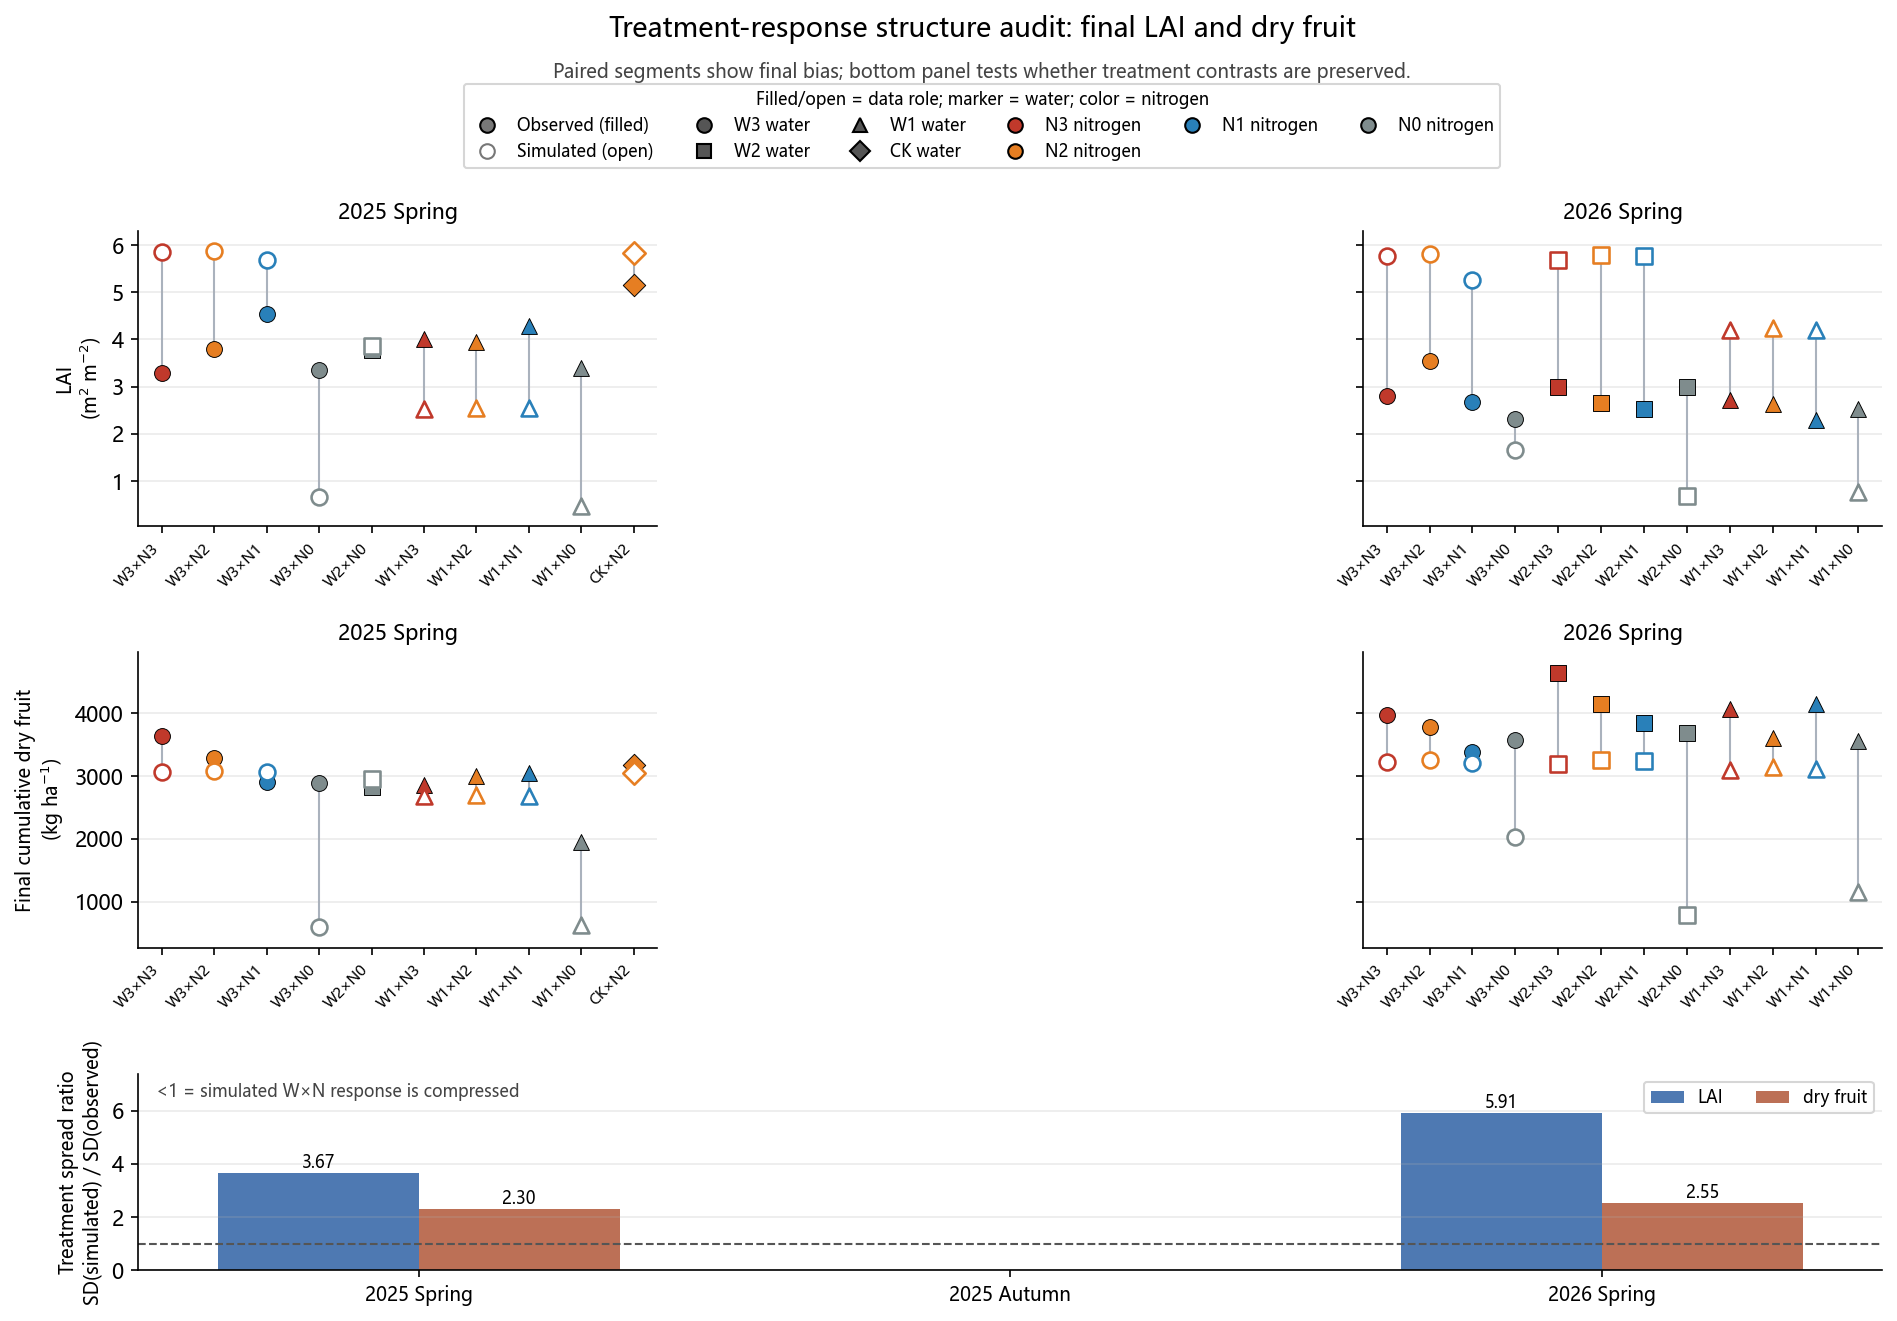

The file beside this chart, header and first rows:
season, response, n_treatments, observed_sd, simulated_sd, spread_ratio_sim_over_obs, observed_range, simulated_range, mean_bias_sim_minus_obs
25SP, LAID, 10, 0.5843, 2.142, 3.667, 1.862, 5.39, -0.3672
26SP, LAID, 12, 0.3384, 2, 5.911, 1.243, 5.135, 1.428
25SP, DRY_CUM, 10, 428.9, 984.7, 2.296, 1679, 2482, -510.2
26SP, DRY_CUM, 12, 349.7, 890.1, 2.545, 1266, 2471, -1143
